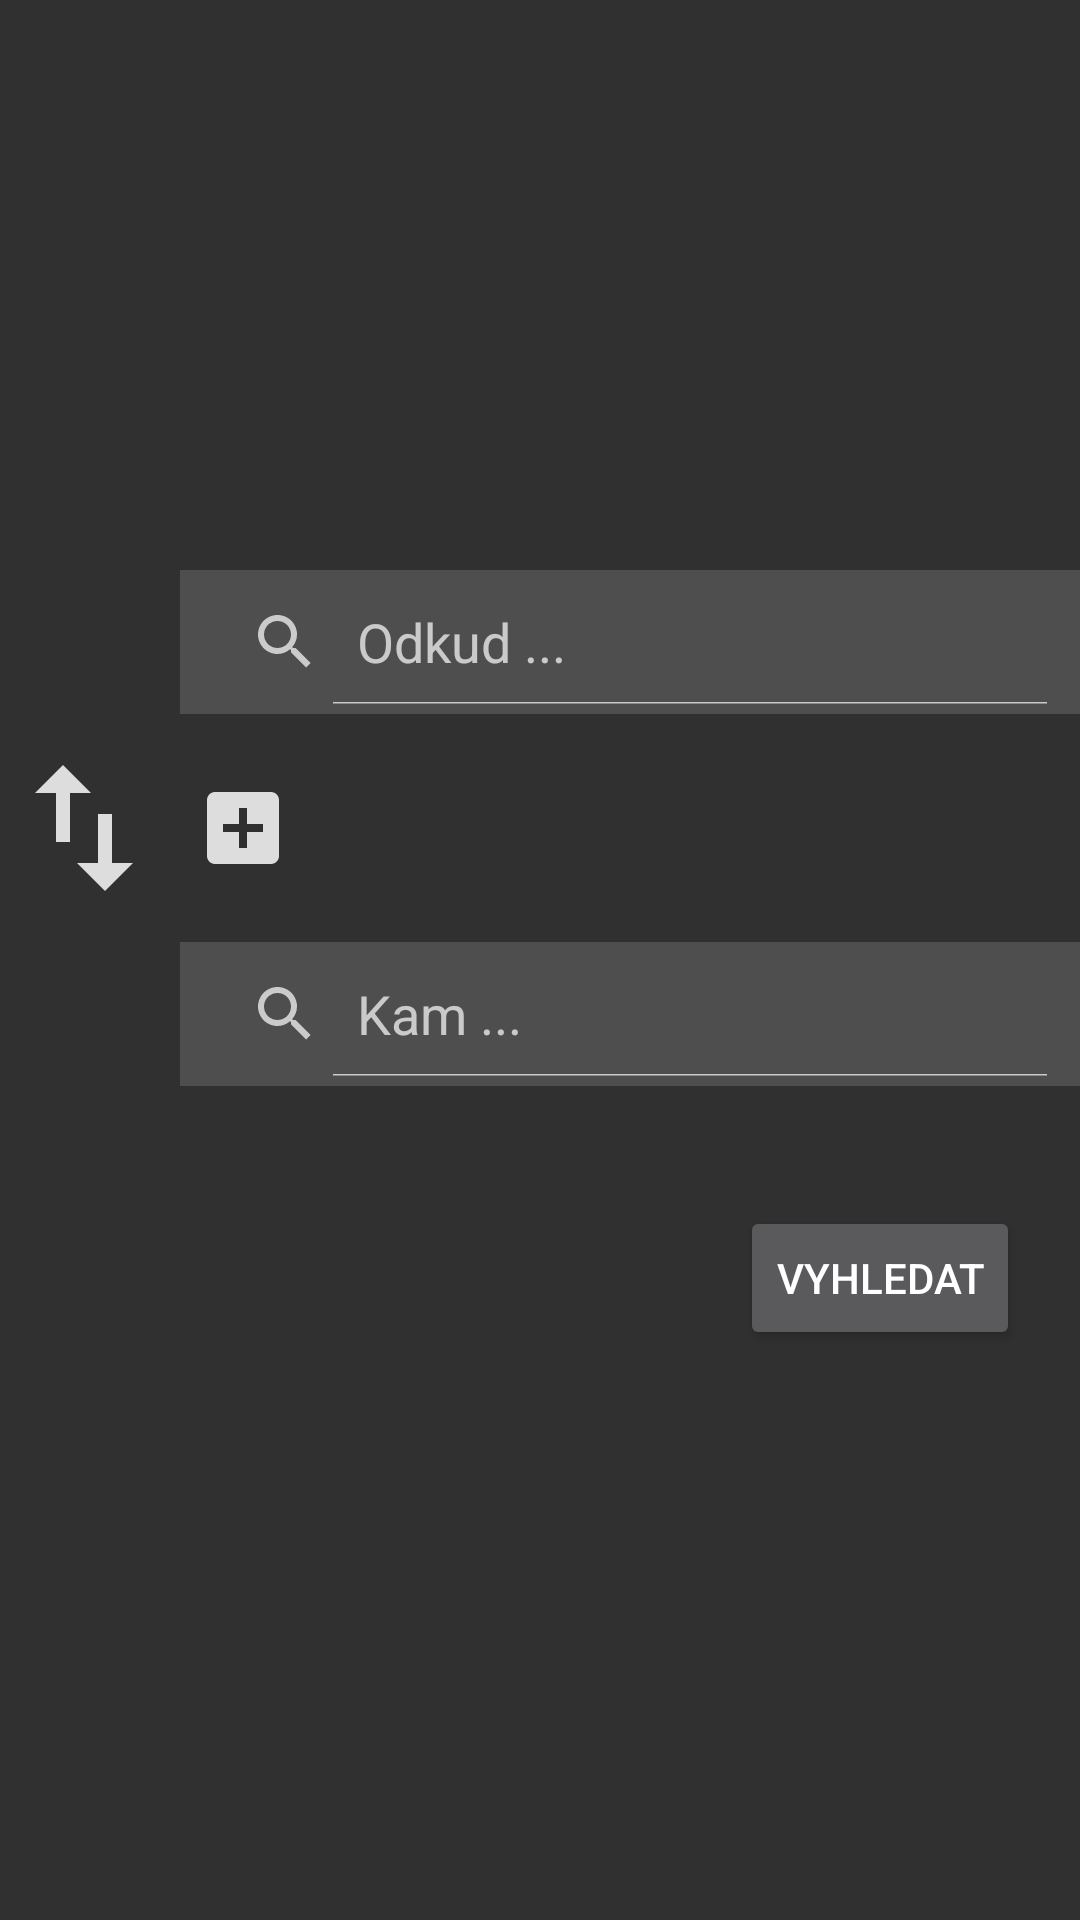

Write the Android layout XML for this screen, with the resource values it uses.
<!-- AndroidManifest.xml: application theme Theme.AppCompat.NoActionBar -->
<!-- res/layout/search_fragment.xml -->
<?xml version="1.0" encoding="utf-8"?>
<LinearLayout xmlns:android="http://schemas.android.com/apk/res/android"
    android:layout_width="match_parent"
    android:layout_height="match_parent"
    android:gravity="center_vertical"
    android:orientation="vertical">

    <SearchView
        android:id="@+id/search1"
        android:layout_width="300dp"
        android:layout_height="wrap_content"
        android:layout_marginStart="60dp"
        android:layout_marginLeft="60dp"
        android:background="#c555"
        android:iconifiedByDefault="false"
        android:padding="3dp"
        android:queryHint="Odkud ..." />

    <RelativeLayout
        android:layout_width="match_parent"
        android:layout_height="wrap_content"
        android:orientation="horizontal"
        android:layout_marginTop="10dp"
        android:layout_marginBottom="10dp">

        <androidx.appcompat.widget.AppCompatImageButton
            android:id="@+id/swap"
            android:layout_width="wrap_content"
            android:layout_height="wrap_content"
            android:clickable="true"
            android:focusable="true"
            android:src="@drawable/ic_swap_vert"
            android:background="@null"
            android:contentDescription="@string/todo" />

        <SearchView
            android:id="@+id/search_via"
            android:layout_width="290dp"
            android:layout_height="40dp"
            android:layout_alignParentStart="true"
            android:layout_alignParentLeft="true"
            android:layout_centerVertical="true"
            android:layout_marginStart="65dp"
            android:layout_marginLeft="65dp"
            android:background="#c555"
            android:iconifiedByDefault="false"
            android:padding="4dp"
            android:queryHint="Přes ..."
            android:visibility="invisible" />

        <androidx.appcompat.widget.AppCompatImageButton
            android:id="@+id/add_via"
            android:layout_width="wrap_content"
            android:layout_height="wrap_content"
            android:layout_centerVertical="true"
            android:layout_marginStart="65dp"
            android:layout_marginLeft="65dp"
            android:clickable="true"
            android:src="@drawable/ic_add_box"
            android:background="@null"
            android:focusable="true"
            android:contentDescription="@string/todo" />
    </RelativeLayout>

    <SearchView
        android:id="@+id/search2"
        android:layout_width="300dp"
        android:layout_height="wrap_content"
        android:iconifiedByDefault="false"
        android:padding="3dp"
        android:layout_marginLeft="60dp"
        android:layout_marginStart="60dp"
        android:background="#c555"
        android:queryHint="Kam ..." />


    <Button
        android:id="@+id/submit"
        android:layout_width="wrap_content"
        android:layout_height="wrap_content"
        android:padding="12dp"
        android:layout_marginTop="40dp"
        android:layout_marginRight="20dp"
        android:layout_marginEnd="20dp"
        android:layout_gravity="end"
        android:text="@string/vyhledat" />
</LinearLayout>
<!-- resources referenced by this layout -->
<resources>
  <!-- drawable ic_add_box (drawable) -->
  <vector android:height="32dp" android:tint="#DDDDDD"
      android:viewportHeight="24.0" android:viewportWidth="24.0"
      android:width="32dp" xmlns:android="http://schemas.android.com/apk/res/android">
      <path android:fillColor="#FF000000" android:pathData="M19,3L5,3c-1.11,0 -2,0.9 -2,2v14c0,1.1 0.89,2 2,2h14c1.1,0 2,-0.9 2,-2L21,5c0,-1.1 -0.9,-2 -2,-2zM17,13h-4v4h-2v-4L7,13v-2h4L11,7h2v4h4v2z"/>
  </vector>
  <!-- drawable ic_swap_vert (drawable) -->
  <vector xmlns:android="http://schemas.android.com/apk/res/android"
          android:width="56dp"
          android:height="56dp"
          android:viewportWidth="24.0"
          android:viewportHeight="24.0">
      <path
          android:fillColor="#fddd"
          android:pathData="M16,17.01V10h-2v7.01h-3L15,21l4,-3.99h-3zM9,3L5,6.99h3V14h2V6.99h3L9,3z"/>
  </vector>
  <string name="todo">TODO</string>
  <string name="vyhledat">Vyhledat</string>
</resources>
